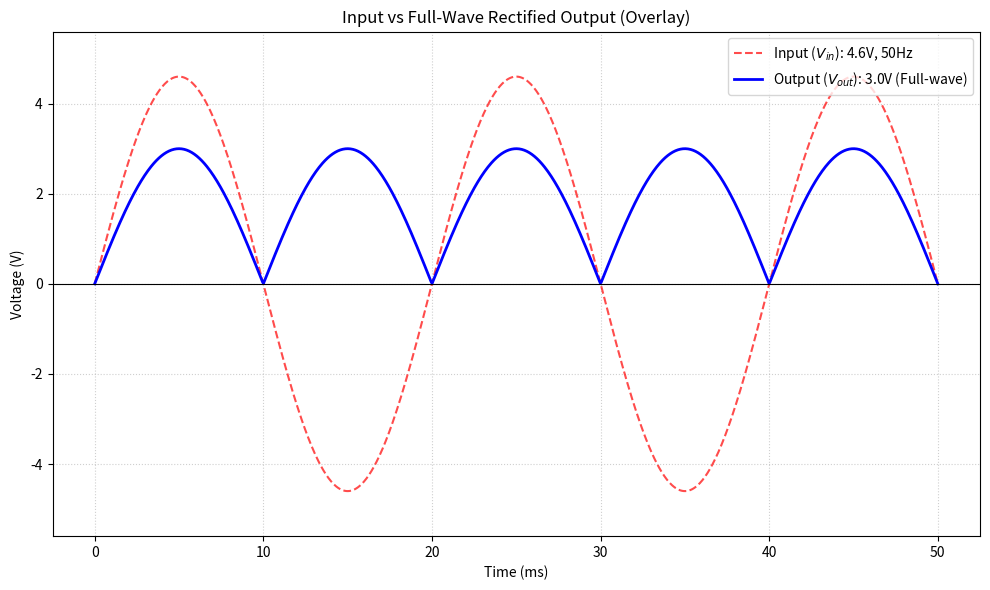

This chart was generated by the following Python code:
import numpy as np
import matplotlib.pyplot as plt

# --- パラメータ設定 ---
frequency = 50  # 周波数 (Hz)
amp_in = 4.6  # 入力波形の振幅 (V)
amp_out = 3.0  # 出力波形の振幅 (V)
cycles = 2.5  # 表示する周期の数

# --- データ生成 ---
# 時間軸の作成 (秒)
period = 1 / frequency  # 周期 T = 0.02s (20ms)
t = np.linspace(0, cycles * period, 1000)

# 入力波形 (正弦波)
# V_in = 4.6 * sin(2πft)
v_in = amp_in * np.sin(2 * np.pi * frequency * t)

# 出力波形 (全波整流波形)
# V_out = 3.0 * |sin(2πft)|
# 全波整流なので絶対値(abs)を使い、振幅を3.0Vにスケーリングします
v_out = amp_out * np.abs(np.sin(2 * np.pi * frequency * t))

# --- グラフ描画 ---
plt.figure(figsize=(10, 6))

# 入力波形のプロット (赤色)
plt.plot(
    t * 1000,
    v_in,
    label=f"Input ($V_{{in}}$): {amp_in}V, 50Hz",
    color="red",
    linestyle="--",
    linewidth=1.5,
    alpha=0.7,
)

# 出力波形のプロット (青色)
plt.plot(
    t * 1000,
    v_out,
    label=f"Output ($V_{{out}}$): {amp_out}V (Full-wave)",
    color="blue",
    linewidth=2.0,
)

# グラフの装飾
plt.title("Input vs Full-Wave Rectified Output (Overlay)")
plt.xlabel("Time (ms)")  # 横軸をミリ秒表示に変換
plt.ylabel("Voltage (V)")
plt.axhline(0, color="black", linewidth=0.8)  # 0Vの基準線
plt.grid(True, linestyle=":", alpha=0.6)
plt.legend(loc="upper right")

# Y軸の範囲調整 (見やすくするため少し余裕を持たせる)
plt.ylim(-amp_in - 1, amp_in + 1)

# 表示
plt.tight_layout()
plt.show()
